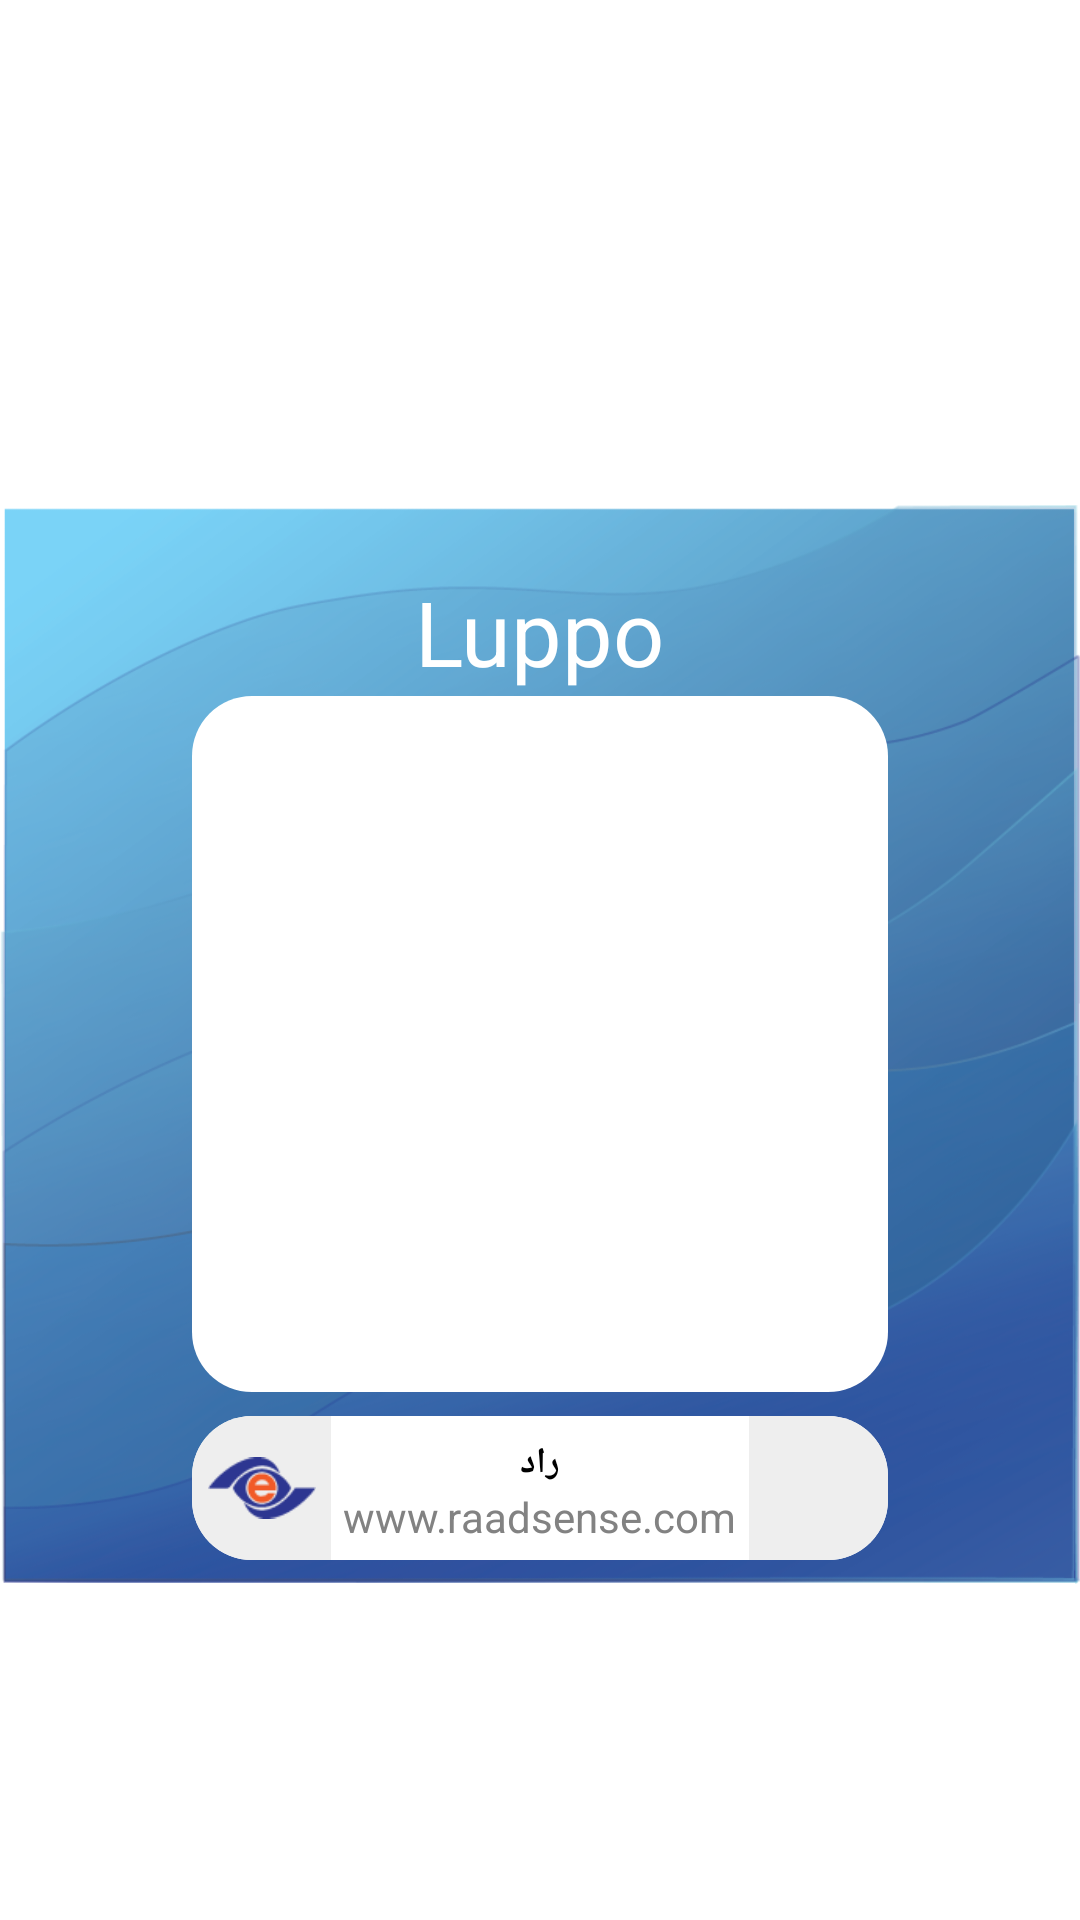

This screen was rendered from an Android layout file. Write that file and the resources it references.
<!-- AndroidManifest.xml: application theme MyAppTheme -->
<!-- res/layout/fragment_final_barcode.xml -->
<LinearLayout xmlns:android="http://schemas.android.com/apk/res/android"
    xmlns:app="http://schemas.android.com/apk/res-auto"
    xmlns:tools="http://schemas.android.com/tools"
    android:layout_width="match_parent"
    android:orientation="vertical"
    android:layout_height="match_parent"
    tools:context="com.raadsense.raadmarketer.barcode.FinalBarcodeFragment">

    <include
        android:id="@+id/toolbar"
        layout="@layout/tool_bar" />


    <android.support.constraint.ConstraintLayout
        android:layout_width="match_parent"
        android:layout_height="match_parent"
        android:id="@+id/layout_qr"
        android:layout_below="@id/toolbar">


        <android.support.constraint.ConstraintLayout
            android:id="@+id/layout_barcode"
            android:layout_width="0dp"
            android:layout_height="0dp"
            android:background="@drawable/i_background_barcode"
            app:layout_constraintBottom_toBottomOf="parent"
            app:layout_constraintDimensionRatio="H,1:1"
            app:layout_constraintLeft_toLeftOf="parent"
            app:layout_constraintRight_toRightOf="parent"
            app:layout_constraintTop_toTopOf="parent">


            <TextView
                android:id="@+id/text_name"
                android:layout_width="wrap_content"
                android:layout_height="wrap_content"
                android:text="Luppo"
                android:textColor="@color/colorWhite"
                android:textSize="30dp"
                app:layout_constraintBottom_toTopOf="@+id/relative_barcode"
                app:layout_constraintLeft_toLeftOf="parent"
                app:layout_constraintRight_toRightOf="parent"
                app:layout_constraintTop_toTopOf="parent"
                app:layout_constraintVertical_bias="0.95" />

            <RelativeLayout
                android:id="@+id/relative_barcode"
                android:layout_width="0dp"
                android:layout_height="0dp"
                android:layout_marginEnd="64dp"
                android:layout_marginLeft="64dp"
                android:layout_marginRight="64dp"
                android:layout_marginStart="64dp"
                android:background="@drawable/border_button_white"
                app:layout_constraintBottom_toBottomOf="parent"
                app:layout_constraintDimensionRatio="H,1:1"
                app:layout_constraintLeft_toLeftOf="parent"
                app:layout_constraintRight_toRightOf="parent"
                app:layout_constraintTop_toTopOf="parent">

                <ImageView
                    android:id="@+id/image_view_barcode"
                    android:layout_width="wrap_content"
                    android:layout_height="wrap_content"
                    android:layout_centerInParent="true"
                    android:layout_margin="8dp" />
            </RelativeLayout>



            <android.support.constraint.ConstraintLayout
                android:id="@+id/image_view_rad"
                android:layout_width="0dp"
                android:layout_height="0dp"
                android:layout_marginBottom="8dp"
                android:layout_marginTop="8dp"
                android:background="@drawable/border_button_white"
                app:layout_constraintBottom_toBottomOf="parent"
                app:layout_constraintLeft_toLeftOf="@+id/relative_barcode"
                app:layout_constraintRight_toRightOf="@+id/relative_barcode"
                app:layout_constraintTop_toBottomOf="@+id/relative_barcode">

                <android.support.constraint.Guideline
                    android:id="@+id/guideline_vertical_2"
                    android:layout_width="0dp"
                    android:layout_height="wrap_content"
                    android:orientation="vertical"
                    app:layout_constraintGuide_percent="0.2"
                  />

                <android.support.constraint.Guideline
                    android:id="@+id/guideline_vertical_8"
                    android:layout_width="0dp"
                    android:layout_height="wrap_content"
                    android:orientation="vertical"
                    app:layout_constraintGuide_percent="0.8"
                    tools:layout_editor_absoluteX="227dp"
                    tools:layout_editor_absoluteY="0dp" />


                <android.support.constraint.Guideline
                    android:id="@+id/guideline_horizontal_5"
                    android:layout_width="0dp"
                    android:layout_height="wrap_content"
                    android:orientation="horizontal"
                    app:layout_constraintGuide_percent="0.5"
                    tools:layout_editor_absoluteX="0dp"
                    tools:layout_editor_absoluteY="33dp" />

                <TextView
                    android:id="@+id/text_pay_by_raad"
                    fontPath="fonts/IRAN Sans Bold.ttf"
                    android:layout_width="wrap_content"
                    android:layout_height="wrap_content"
                    android:text="راد"
                    android:textSize="12dp"
                    android:textColor="@color/colorBlack"
                    android:textStyle="bold"
                    app:layout_constraintBottom_toTopOf="@+id/guideline_horizontal_5"
                    app:layout_constraintLeft_toLeftOf="@+id/guideline_vertical_2"
                    app:layout_constraintRight_toLeftOf="@+id/guideline_vertical_8"
                    app:layout_constraintTop_toTopOf="parent"
                    app:layout_constraintVertical_bias="1.0" />

                <TextView
                    android:id="@+id/text_email"
                    android:layout_width="wrap_content"
                    android:layout_height="wrap_content"
                    android:text="www.raadsense.com"
                    android:textColor="@color/colorbattleshipgrey"
                    android:textSize="14dp"
                    app:layout_constraintBottom_toBottomOf="parent"
                    app:layout_constraintHorizontal_bias="0.488"
                    app:layout_constraintLeft_toLeftOf="@+id/guideline_vertical_2"
                    app:layout_constraintRight_toLeftOf="@+id/guideline_vertical_8"
                    app:layout_constraintTop_toTopOf="@+id/guideline_horizontal_5"
                    app:layout_constraintVertical_bias="0.0" />

                <android.support.constraint.ConstraintLayout
                    android:id="@+id/contraint_left"
                    android:layout_width="0dp"
                    android:layout_height="0dp"
                    android:background="@drawable/border_button_gray_half"
                    app:layout_constraintBottom_toBottomOf="parent"
                    app:layout_constraintLeft_toLeftOf="parent"
                    app:layout_constraintRight_toLeftOf="@+id/guideline_vertical_2"
                    app:layout_constraintTop_toTopOf="parent">

                    <ImageView
                        android:layout_width="36dp"
                        android:layout_height="36dp"
                        android:src="@drawable/tejarat_parsian"
                        app:layout_constraintBottom_toBottomOf="parent"
                        app:layout_constraintLeft_toLeftOf="parent"
                        app:layout_constraintRight_toRightOf="parent"
                        app:layout_constraintTop_toTopOf="parent" />
                </android.support.constraint.ConstraintLayout>

                <android.support.constraint.ConstraintLayout
                    android:layout_width="0dp"
                    android:layout_height="0dp"
                    android:background="@drawable/border_button_gray_half_right"
                    app:layout_constraintBottom_toBottomOf="parent"
                    app:layout_constraintLeft_toLeftOf="@+id/guideline_vertical_8"
                    app:layout_constraintRight_toRightOf="parent"
                    app:layout_constraintTop_toTopOf="parent">

                    <ImageView
                        android:layout_width="26dp"
                        android:layout_height="26dp"
                        android:src="@drawable/store"
                        app:layout_constraintBottom_toBottomOf="parent"
                        app:layout_constraintLeft_toLeftOf="parent"
                        app:layout_constraintRight_toRightOf="parent"
                        app:layout_constraintTop_toTopOf="parent" />
                </android.support.constraint.ConstraintLayout>

        </android.support.constraint.ConstraintLayout>



        </android.support.constraint.ConstraintLayout>


    </android.support.constraint.ConstraintLayout>

   </LinearLayout>
<!-- res/layout/tool_bar.xml (included above) -->
<android.support.v7.widget.Toolbar xmlns:android="http://schemas.android.com/apk/res/android"
    android:id="@+id/my_toolbar"
    android:layout_width="match_parent"
    android:layout_height="56dp"
    android:layout_alignParentTop="true"
>


    <TextView
        android:id="@+id/toolbar_title"
        android:layout_width="wrap_content"
        android:layout_height="wrap_content"
        android:layout_gravity="center"
        fontPath="fonts/IRAN Sans Medium.ttf"
        android:textColor="@color/colorbattleshipgrey"
        android:textSize="20sp" />

    <ImageView
        android:id="@+id/image_view_back_toolbar"
        android:layout_width="wrap_content"
        android:layout_height="wrap_content"
        android:layout_gravity="left"
        android:padding="8dp"
        android:src="@drawable/ic_arrow_left_black_24dp"
        android:visibility="gone" />

    <ImageView
        android:id="@+id/image_view_close_toolbar"
        android:layout_width="wrap_content"
        android:layout_height="wrap_content"
        android:layout_gravity="left"
        android:padding="8dp"
        android:src="@drawable/i_close"
        android:visibility="gone" />

    <ImageView
        android:id="@+id/image_view_setting_toolbar"
        android:layout_width="wrap_content"
        android:layout_height="wrap_content"
        android:layout_gravity="left"
        android:padding="8dp"
        android:src="@drawable/i_more_horiz"
        android:visibility="gone" />

    <ImageView
        android:id="@+id/image_view_sync_toolbar"
        android:layout_width="wrap_content"
        android:layout_height="wrap_content"
        android:layout_gravity="left"
        android:padding="8dp"
        android:src="@drawable/ic_sync_black_24dp"
        android:visibility="gone" />

    <ImageView
        android:id="@+id/image_view_add_account"
        android:layout_width="wrap_content"
        android:layout_height="wrap_content"
        android:layout_gravity="right"
        android:layout_marginRight="8dp"
        android:padding="8dp"
        android:src="@drawable/ic_plus_black_24dp"
        android:visibility="gone" />

    <ImageView
        android:id="@+id/image_view_clear_toolbar"
        android:layout_width="wrap_content"
        android:layout_height="wrap_content"
        android:layout_gravity="right"
        android:layout_marginRight="8dp"
        android:padding="8dp"
        android:src="@drawable/i_close"
        android:visibility="gone" />

    <ImageView
        android:id="@+id/image_view_save_toolbar"
        android:layout_width="wrap_content"
        android:layout_height="wrap_content"
        android:layout_gravity="right"
        android:layout_marginRight="8dp"
        android:padding="8dp"
        android:src="@drawable/ic_content_save_black_24dp"
        android:visibility="gone" />

    <ImageView
        android:id="@+id/image_view_filter"
        android:layout_width="wrap_content"
        android:layout_height="wrap_content"
        android:layout_gravity="right"
        android:layout_marginRight="8dp"
        android:padding="8dp"
        android:src="@drawable/filter_outline"
        android:visibility="gone" />
    <TextView
        android:id="@+id/text_view_add_doc"
        android:layout_width="wrap_content"
        android:layout_height="wrap_content"
        android:layout_gravity="right"
        android:layout_marginRight="8dp"
        android:padding="8dp"
        android:text="افزودن مدارک"
        android:textColor="@color/colorWhite"
        android:textSize="@dimen/text_size_16"
        android:visibility="gone" />

    <ImageView
        android:id="@+id/relative_barcode"
        android:layout_width="wrap_content"
        android:layout_height="wrap_content"
        android:layout_gravity="right"
        android:layout_marginRight="8dp"
        android:background="@drawable/ic_qrcode_black_36dp"
        android:padding="8dp"
        android:visibility="gone" />
    <ImageView
        android:id="@+id/relative_share"
        android:layout_width="wrap_content"
        android:layout_height="wrap_content"
        android:layout_gravity="right"
        android:layout_marginRight="8dp"
        android:background="@drawable/ic_share_black_24dp"
        android:padding="8dp"
        android:visibility="gone" />
    <ImageView
        android:id="@+id/relative_edit"
        android:layout_width="wrap_content"
        android:layout_height="wrap_content"
        android:layout_gravity="right"
        android:layout_marginRight="8dp"
        android:background="@mipmap/ic_edit"
        android:padding="8dp"
        android:visibility="gone" />
</android.support.v7.widget.Toolbar>
<!-- resources referenced by this layout -->
<resources>
  <color name="colorBlack">#000000</color>
  <color name="colorWhite">#FFFFFF</color>
  <color name="colorbattleshipgrey">#828282</color>
  <dimen name="text_size_16">16sp</dimen>
  <!-- drawable border_button_gray_half (drawable) -->
  <?xml version="1.0" encoding="utf-8"?>
  <selector xmlns:android="http://schemas.android.com/apk/res/android">
  <item >
      <shape android:shape="rectangle">
          <solid android:color="#eeeeee" />
          <corners  android:bottomLeftRadius="20dp" android:topLeftRadius="20dp"/>
      </shape>
  </item>
  
  
  </selector>
  <!-- drawable border_button_gray_half_right (drawable) -->
  <?xml version="1.0" encoding="utf-8"?>
  <selector xmlns:android="http://schemas.android.com/apk/res/android">
  <item >
      <shape android:shape="rectangle">
          <solid android:color="#eeeeee" />
          <corners  android:bottomRightRadius="20dp" android:topRightRadius="20dp"/>
      </shape>
  </item>
  
  
  </selector>
  <!-- drawable border_button_white (drawable) -->
  <?xml version="1.0" encoding="utf-8"?>
  <selector xmlns:android="http://schemas.android.com/apk/res/android">
  <item >
      <shape android:shape="rectangle">
          <solid android:color="@color/colorWhite" />
          <corners android:radius="20dp" />
      </shape>
  </item>
  
  
  </selector>
  <!-- drawable i_background_barcode: png bitmap (drawable, 182510 bytes) -->
  <!-- drawable i_close: png bitmap (drawable-hdpi, 510 bytes) -->
  <!-- drawable i_more_horiz: png bitmap (drawable-hdpi, 258 bytes) -->
  <!-- drawable ic_arrow_left_black_24dp: png bitmap (drawable-hdpi, 474 bytes) -->
  <!-- drawable ic_content_save_black_24dp: png bitmap (drawable-hdpi, 637 bytes) -->
  <!-- drawable ic_plus_black_24dp: png bitmap (drawable-hdpi, 446 bytes) -->
  <!-- drawable ic_qrcode_black_36dp: png bitmap (drawable-hdpi, 663 bytes) -->
  <!-- drawable tejarat_parsian: png bitmap (drawable, 1272 bytes) -->
  <!-- mipmap ic_edit: png bitmap (mipmap-hdpi, 1757 bytes) -->
  <style name="MyAppTheme" parent="Theme.AppCompat.Light.NoActionBar">
          
          <item name="colorPrimary">@color/colorPrimary</item>
          <item name="colorPrimaryDark">@color/colorPrimaryDark</item>
          <item name="colorAccent">@color/colorAccent</item>
          <item name="android:windowBackground">@color/colorWhite</item>
  
          <item name="android:homeAsUpIndicator">@drawable/ic_arrow_left_black_24dp</item>
      </style>
  <color name="colorPrimary">#3F51B5</color>
  <color name="colorPrimaryDark">#303F9F</color>
  <color name="colorAccent">#FF4081</color>
</resources>
